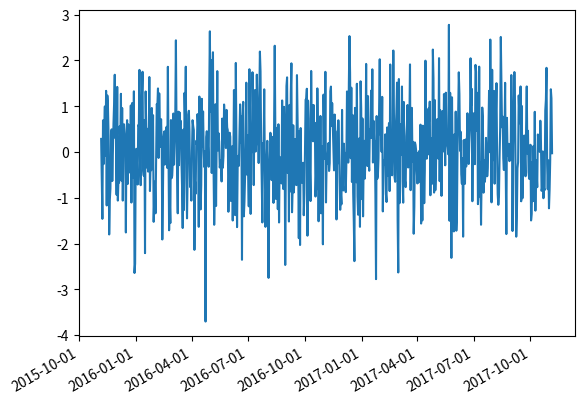

Write Python code to recreate this figure.
# ipython file 用于交互式输入输出
import matplotlib.pyplot as plt
import matplotlib as mpl
import numpy as np

# 导入时间模块
import datetime

# 创建两个时间对象
start = datetime.datetime(2015,11,6)
stop = datetime.datetime(2017,11,6)
# 创建时间间隔对象
delta = datetime.timedelta(days=1)
# 创建时间格式化器
date_format = mpl.dates.DateFormatter('%Y-%m-%d')

# 转换成matplotlib的时间序列对象
dates = mpl.dates.drange(start,stop,delta)

# 生成随机数据
y = np.random.randn(len(dates))

ax = plt.gca()
# 画时间折线图，实线，不给marker（不会突出数据点）
ax.plot_date(dates,y,linestyle='-',marker='')
# 将日期格式化对象应用到x轴上
ax.xaxis.set_major_formatter(date_format)

# 调整x轴日期标签自适应显示
plt.gcf().autofmt_xdate()

plt.show()